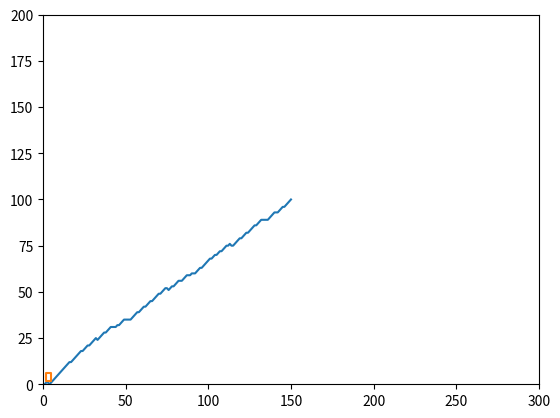

Python code for this plot:
from __future__ import print_function 
import matplotlib.pyplot as plt
 
class AStarGraph(object):
    #Define a class board like grid with two barriers
 
    def __init__(self):
        self.barriers = []
        self.barriers.append([(2,4),(2,5),(2,6),(3,6),(4,6),(5,6),(5,5),(5,4),(5,3),(5,2),(4,2),(3,2), (2, 2), (2,3), (2, 4)])

 
    def heuristic(self, start, goal):
        #Use Chebyshev distance heuristic if we can move one square either
        #adjacent or diagonal
        D = 1
        D2 = 1
        dx = abs(start[0] - goal[0])
        dy = abs(start[1] - goal[1])
        return D * (dx + dy) + (D2 - 2 * D) * min(dx, dy)
 
    def get_vertex_neighbours(self, pos):
        n = []
        #Moves allow link a chess king
        for dx, dy in [(1,0),(-1,0),(0,1),(0,-1),(1,1),(-1,1),(1,-1),(-1,-1)]:
            x2 = pos[0] + dx
            y2 = pos[1] + dy
            if x2 < 0 or x2 > 300 or y2 < 0 or y2 > 200:
                continue
            n.append((x2, y2))
        return n
 
    def move_cost(self, a, b):
        for barrier in self.barriers:
            if b in barrier:
                return 100 #Extremely high cost to enter barrier squares
        return 1 #Normal movement cost
 
def AStarSearch(start, end, graph):
 
    G = {} #Actual movement cost to each position from the start position
    F = {} #Estimated movement cost of start to end going via this position
 
    #Initialize starting values
    G[start] = 0
    F[start] = graph.heuristic(start, end)
 
    closedVertices = set()
    openVertices = set([start])
    cameFrom = {}
 
    while len(openVertices) > 0:
        #Get the vertex in the open list with the lowest F score
        current = None
        currentFscore = None
        for pos in openVertices:
            if current is None or F[pos] < currentFscore:
                currentFscore = F[pos]
                current = pos
 
        #Check if we have reached the goal
        if current == end:
            #Retrace our route backward
            path = [current]
            while current in cameFrom:
                current = cameFrom[current]
                path.append(current)
            path.reverse()
            return path, F[end] #Done!
 
        #Mark the current vertex as closed
        openVertices.remove(current)
        closedVertices.add(current)
 
        #Update scores for vertices near the current position
        for neighbour in graph.get_vertex_neighbours(current):
            if neighbour in closedVertices:
                continue #We have already processed this node exhaustively
            candidateG = G[current] + graph.move_cost(current, neighbour)
 
            if neighbour not in openVertices:
                openVertices.add(neighbour) #Discovered a new vertex
            elif candidateG >= G[neighbour]:
                continue #This G score is worse than previously found
 
            #Adopt this G score
            cameFrom[neighbour] = current
            G[neighbour] = candidateG
            H = graph.heuristic(neighbour, end)
            F[neighbour] = G[neighbour] + H
 
    raise RuntimeError("A* failed to find a solution")
 
if __name__=="__main__":
    graph = AStarGraph()
    result, cost = AStarSearch((0,0), (150,100), graph)
    #print ("route", result)
    print ("cost", cost)
     
    plt.plot([v[0] for v in result], [v[1] for v in result])
    for barrier in graph.barriers:
        plt.plot([v[0] for v in barrier], [v[1] for v in barrier])
    plt.xlim(0,300)
    plt.ylim(0,200)
    plt.show()
    
    #print(type(result)) #liste

    i=0
    #print (len(result))
    liste_1D = []
    while i < len(result):
        x = result[i][0]
        y = result[i][1]
        #print(x,y)
        
        liste_1D.append(x)
        liste_1D.append(y)
        i=i+1
    
    #print(len(liste_1D))
   # for pos in liste_1D:
#    print(pos) 
        